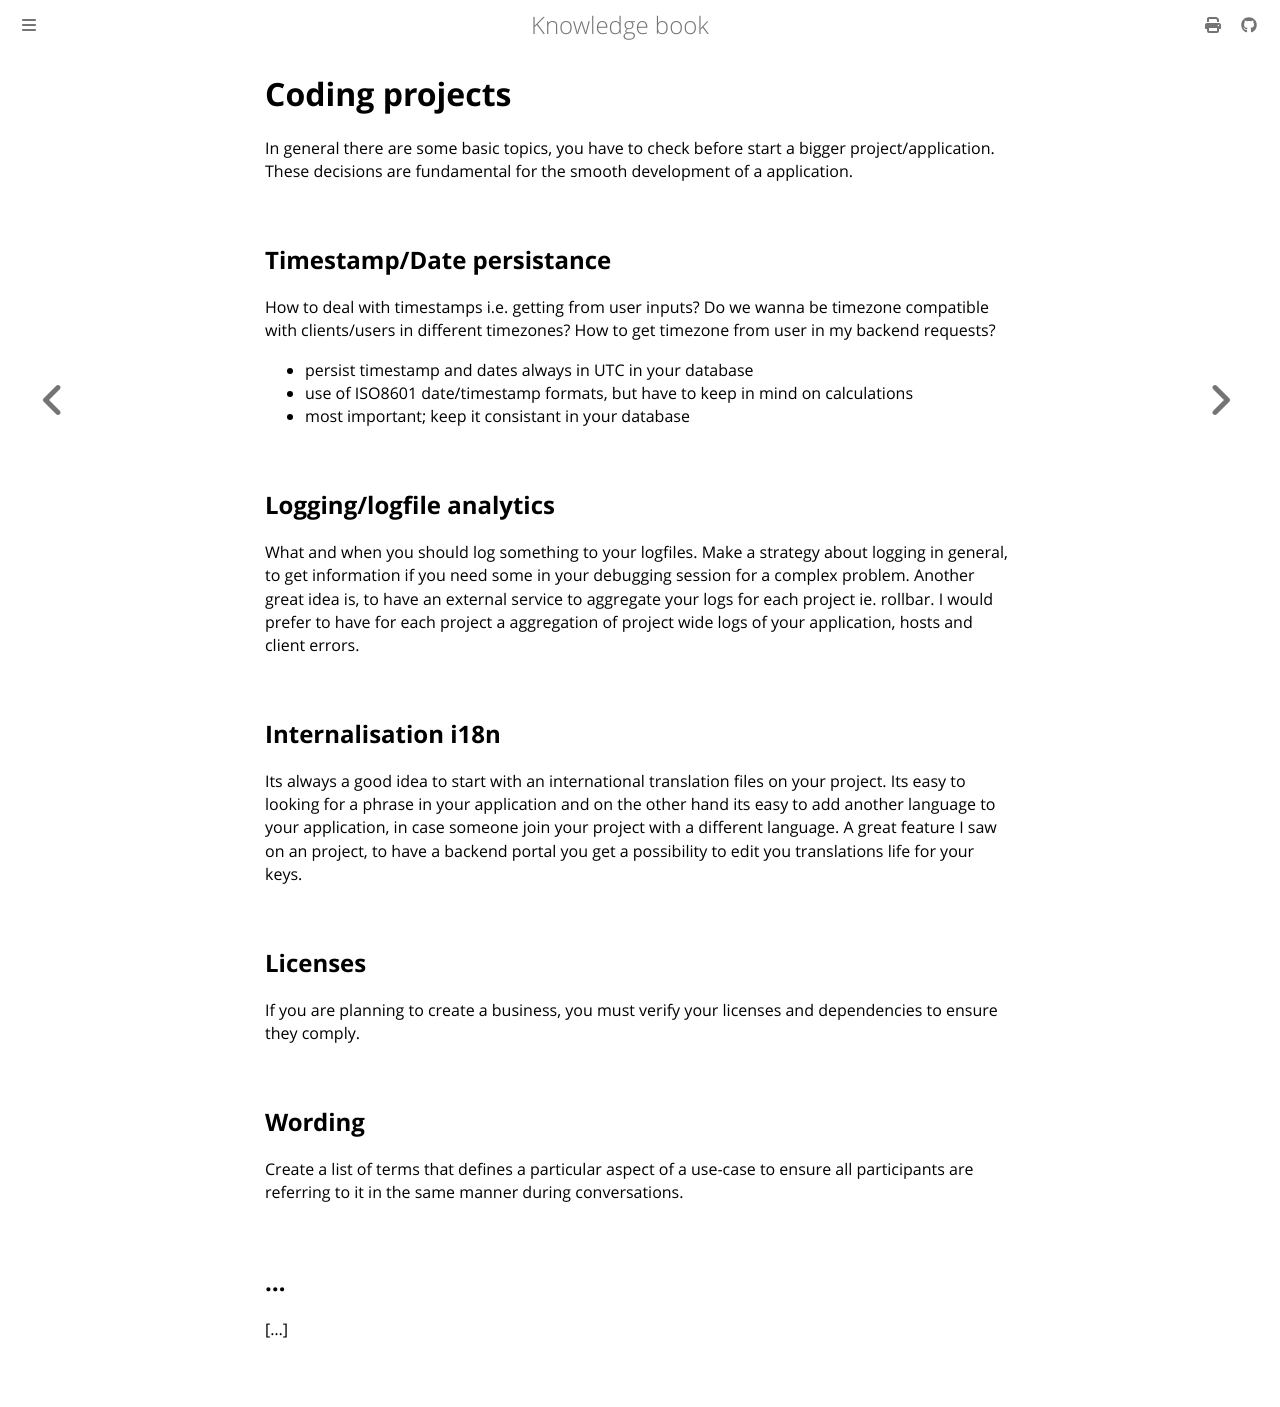

repository: dvogt23/notes · page: tech/coding/projects.html · generator: mdbook

# Coding projects
In general there are some basic topics, you have to check before start a bigger project/application. These decisions are fundamental for the smooth development of a application.
## Timestamp/Date persistance
How to deal with timestamps i.e. getting from user inputs? Do we wanna be timezone compatible with clients/users in different timezones? How to get timezone from user in my backend requests?
- persist timestamp and dates always in UTC in your database
- use of ISO8601 date/timestamp formats, but have to keep in mind on calculations
- most important; keep it consistant in your database
## Logging/logfile analytics
What and when you should log something to your logfiles. Make a strategy about logging in general, to get information if you need some in your debugging session for a complex problem. Another great idea is, to have an external service to aggregate your logs for each project ie. rollbar. I would prefer to have for each project a aggregation of project wide logs of your application, hosts and client errors.
## Internalisation i18n
Its always a good idea to start with an international translation files on your project. Its easy to looking for a phrase in your application and on the other hand its easy to add another language to your application, in case someone join your project with a different language. A great feature I saw on an project, to have a backend portal you get a possibility to edit you translations life for your keys.
## Licenses
If you are planning to create a business, you must verify your licenses and dependencies to ensure they comply.
## Wording
Create a list of terms that defines a particular aspect of a use-case to ensure all participants are referring to it in the same manner during conversations.
## ...
[...]
